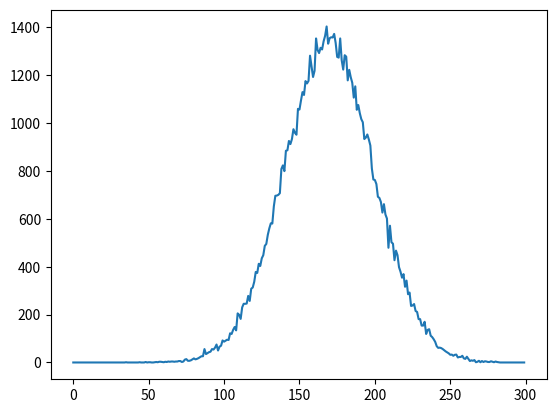

Recreate this plot in Python.
from numpy import random as nr
import numpy as np
from matplotlib import pyplot as plt

heights = nr.normal(170,30,(100000,)).astype(int)
stats = np.zeros((10000,))
for i in range(100000):
    stats[heights[i]] += 1

plt.plot(stats[:300])
plt.show()

